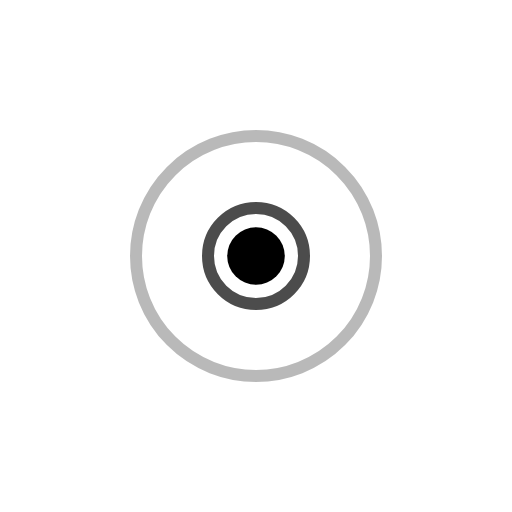
t = 0.00 s
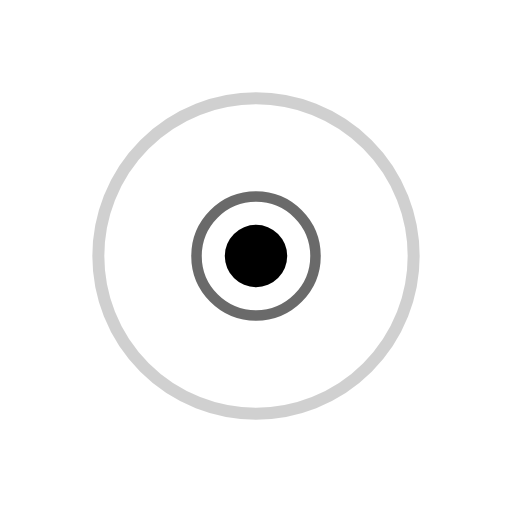
t = 0.40 s
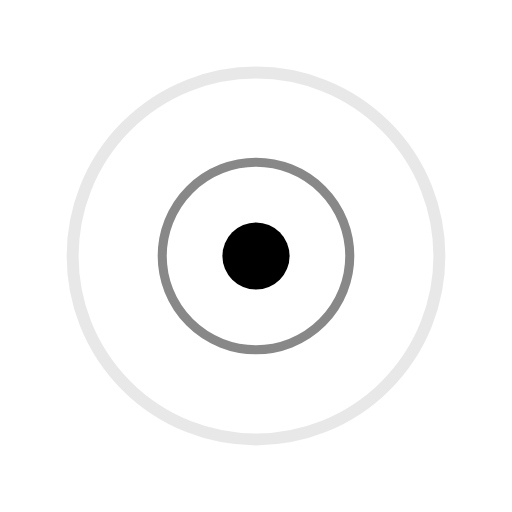
t = 0.80 s
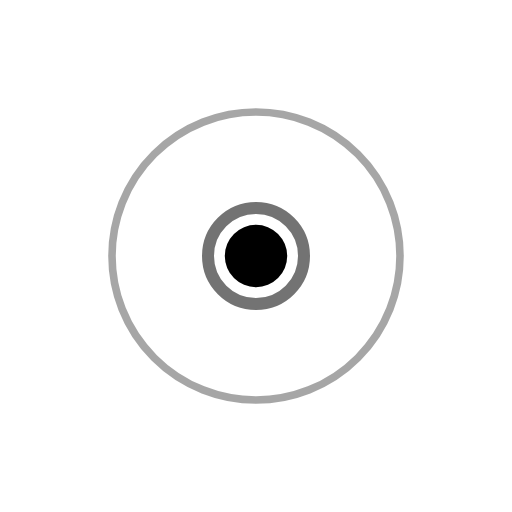
t = 1.20 s
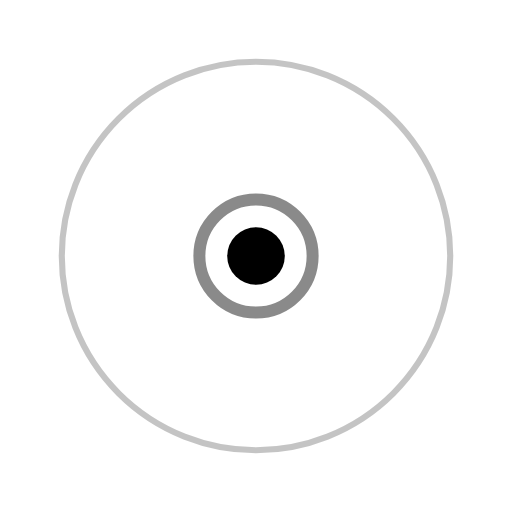
t = 1.60 s
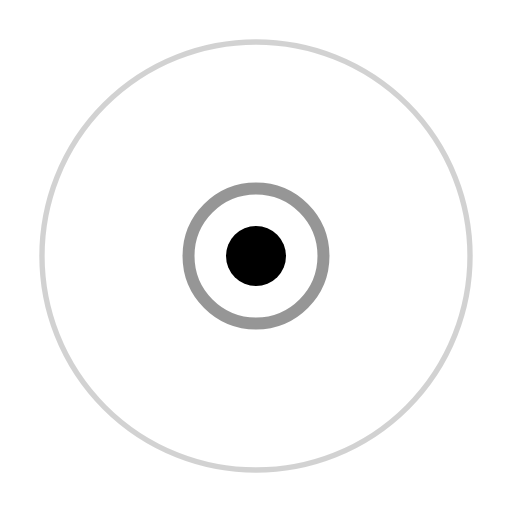
t = 1.80 s

The animated SVG that drew these frames (rendered in a browser with its animation timeline set to each time). Animation: 6 SMIL elements (animate=6); one cycle of 2.40 s, repeats indefinitely.

<?xml version="1.0" encoding="UTF-8"?>
<!--
  Pulse ring — concentric expanding rings for live indicators.

  Wraps a small solid dot in two outward-expanding rings whose radius and
  opacity animate in opposite phase. Used behind the StatusDot for "live",
  "streaming", "recording" states — the kind of pulse that's mechanical to
  set up in Flutter (two AnimationControllers with offset begins) and
  trivial here.

  ViewBox: 64×64. Centre dot is 8 px diameter; rings expand to 30 px max.
  Pass a `currentColor` consumer in Dart to recolour the SVG at use site.
-->
<svg xmlns="http://www.w3.org/2000/svg"
     viewBox="0 0 64 64"
     fill="none">
  <!-- Outer ring — slower, fades sooner -->
  <circle cx="32" cy="32" r="6" stroke="currentColor" stroke-width="1.5">
    <animate attributeName="r"
             values="6;30"
             dur="2.4s"
             repeatCount="indefinite"
             keyTimes="0;1"
             calcMode="spline"
             keySplines="0.4 0 0.6 1"/>
    <animate attributeName="opacity"
             values="0.7;0"
             dur="2.4s"
             repeatCount="indefinite"
             keyTimes="0;1"/>
    <animate attributeName="stroke-width"
             values="1.5;0.4"
             dur="2.4s"
             repeatCount="indefinite"/>
  </circle>

  <!-- Inner ring — offset by half-cycle -->
  <circle cx="32" cy="32" r="6" stroke="currentColor" stroke-width="1.5">
    <animate attributeName="r"
             values="6;24"
             dur="2.4s"
             begin="-1.2s"
             repeatCount="indefinite"
             keyTimes="0;1"
             calcMode="spline"
             keySplines="0.4 0 0.6 1"/>
    <animate attributeName="opacity"
             values="0.55;0"
             dur="2.4s"
             begin="-1.2s"
             repeatCount="indefinite"
             keyTimes="0;1"/>
  </circle>

  <!-- Solid centre dot — gentle breathing -->
  <circle cx="32" cy="32" r="4" fill="currentColor">
    <animate attributeName="r"
             values="3.6;4.2;3.6"
             dur="1.6s"
             repeatCount="indefinite"/>
  </circle>
</svg>
